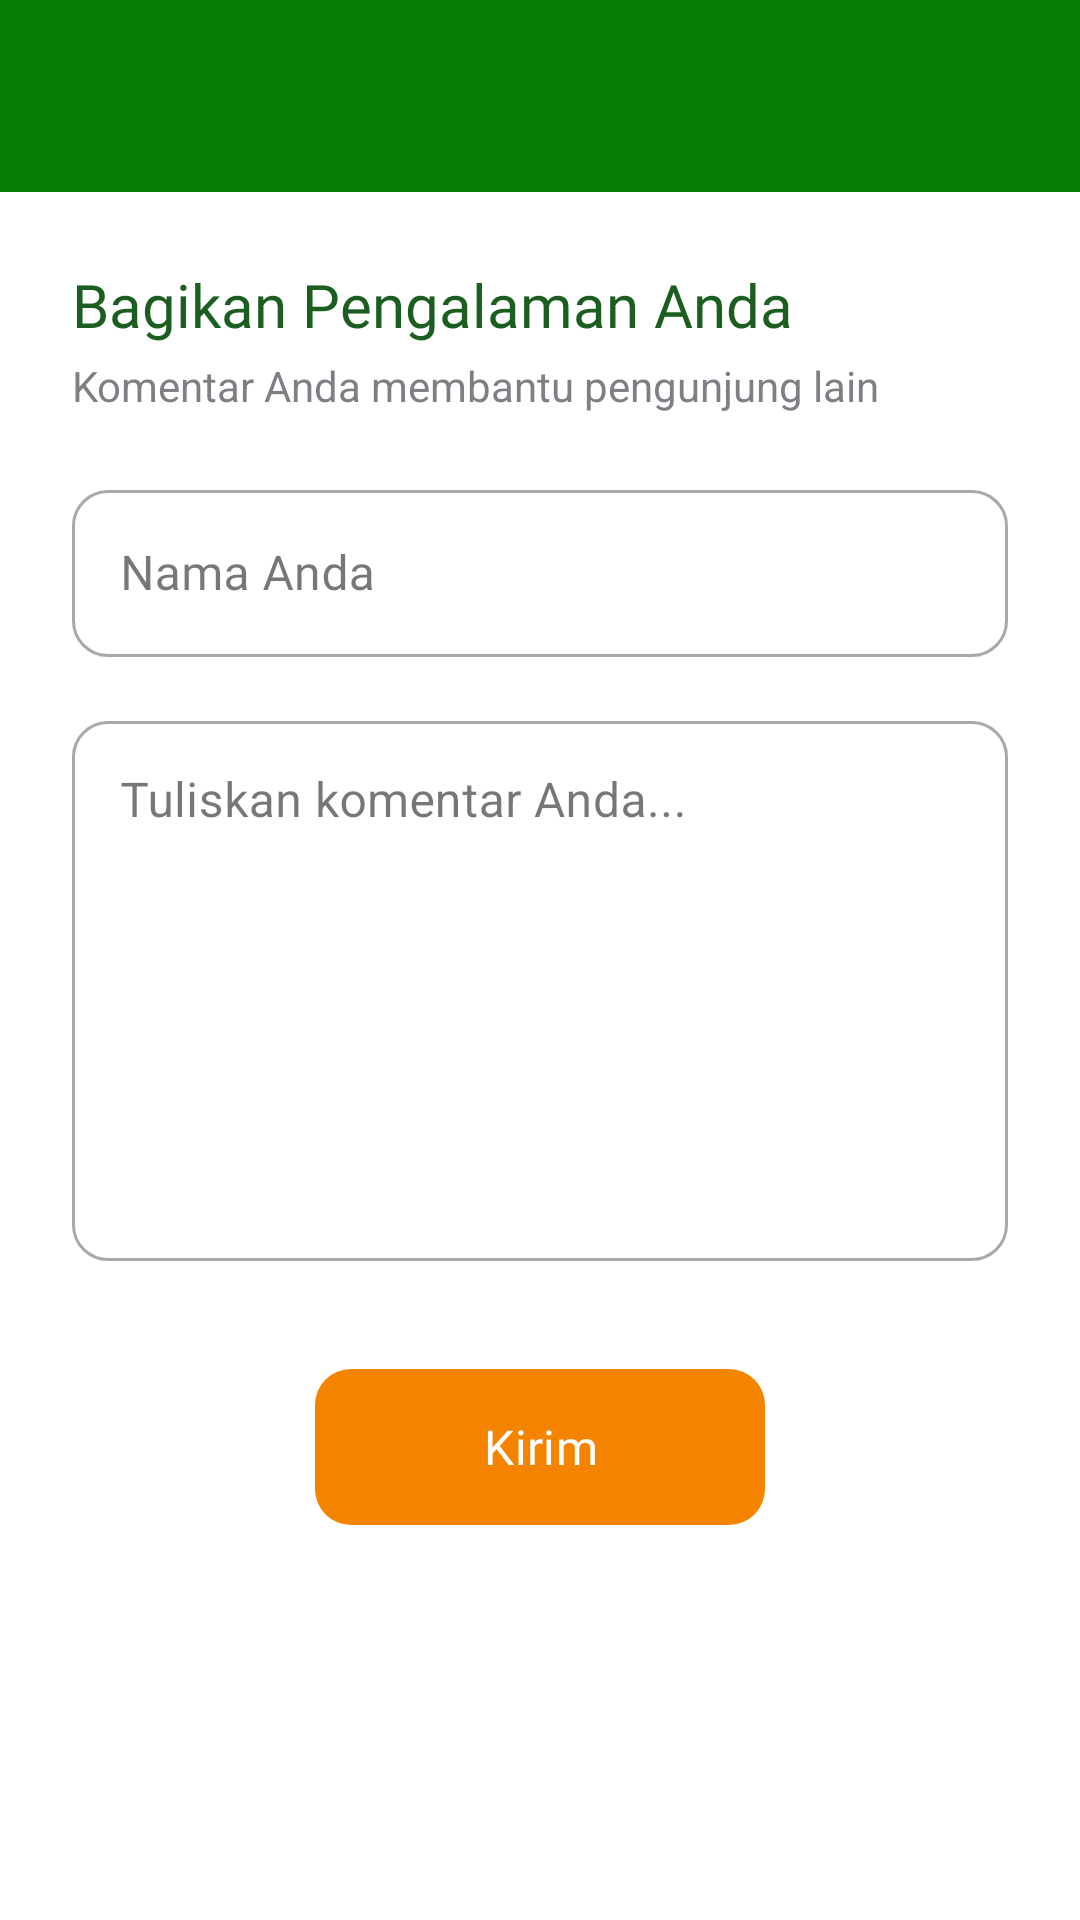

Android layout source for this screen:
<!-- AndroidManifest.xml: application theme Theme.Project_uas -->
<!-- res/layout/activity_comment_form.xml -->
<?xml version="1.0" encoding="utf-8"?>
<androidx.coordinatorlayout.widget.CoordinatorLayout xmlns:android="http://schemas.android.com/apk/res/android"
    xmlns:app="http://schemas.android.com/apk/res-auto"
    xmlns:tools="http://schemas.android.com/tools"
    android:id="@+id/main"
    android:layout_width="match_parent"
    android:layout_height="match_parent"
    android:background="@color/white">

    <com.google.android.material.appbar.AppBarLayout
        android:layout_width="match_parent"
        android:layout_height="wrap_content">

        <androidx.appcompat.widget.Toolbar
            android:id="@+id/toolbar"
            android:layout_width="match_parent"
            android:layout_height="?attr/actionBarSize"
            android:background="@color/bgButton3"
            app:titleTextColor="@android:color/white" />
    </com.google.android.material.appbar.AppBarLayout>

    <androidx.core.widget.NestedScrollView
        android:layout_width="match_parent"
        android:layout_height="match_parent"
        app:layout_behavior="@string/appbar_scrolling_view_behavior">

        <LinearLayout
            android:layout_width="match_parent"
            android:layout_height="wrap_content"
            android:orientation="vertical"
            android:padding="24dp">

            <TextView
                android:layout_width="wrap_content"
                android:layout_height="wrap_content"
                android:fontFamily="@font/inter_28pt_semibold"
                android:text="Bagikan Pengalaman Anda"
                android:textColor="#1B5E20"
                android:textSize="20sp" />

            <TextView
                android:layout_width="wrap_content"
                android:layout_height="wrap_content"
                android:layout_marginTop="4dp"
                android:alpha="0.7"
                android:text="Komentar Anda membantu pengunjung lain"
                android:textSize="14sp" />

            <com.google.android.material.textfield.TextInputLayout
                style="@style/Widget.MaterialComponents.TextInputLayout.OutlinedBox"
                android:layout_width="match_parent"
                android:layout_height="wrap_content"
                android:layout_marginTop="20dp"
                android:hint="Nama Anda"
                app:boxCornerRadiusBottomEnd="12dp"
                app:boxCornerRadiusBottomStart="12dp"
                app:boxCornerRadiusTopEnd="12dp"
                app:boxCornerRadiusTopStart="12dp">

                <com.google.android.material.textfield.TextInputEditText
                    android:id="@+id/etNama"
                    android:layout_width="match_parent"
                    android:layout_height="wrap_content"
                    android:fontFamily="@font/inter_28pt_medium" />
            </com.google.android.material.textfield.TextInputLayout>

            <com.google.android.material.textfield.TextInputLayout
                style="@style/Widget.MaterialComponents.TextInputLayout.OutlinedBox"
                android:layout_width="match_parent"
                android:layout_height="wrap_content"
                android:layout_marginTop="16dp"
                android:hint="Tuliskan komentar Anda..."
                app:boxCornerRadiusBottomEnd="12dp"
                app:boxCornerRadiusBottomStart="12dp"
                app:boxCornerRadiusTopEnd="12dp"
                app:boxCornerRadiusTopStart="12dp">

                <com.google.android.material.textfield.TextInputEditText
                    android:id="@+id/etKomentar"
                    android:layout_width="match_parent"
                    android:layout_height="180dp"
                    android:gravity="top"
                    android:inputType="textMultiLine" />
            </com.google.android.material.textfield.TextInputLayout>

            <com.google.android.material.button.MaterialButton
                android:id="@+id/btnSimpan"
                android:layout_width="150dp"
                android:layout_height="60dp"
                android:layout_marginTop="32dp"
                android:layout_gravity="center"
                android:fontFamily="@font/inter_28pt_semibold"
                android:text="Kirim"
                android:textAllCaps="false"
                android:textSize="16sp"
                app:backgroundTint="@color/bgButton2"
                app:cornerRadius="12dp"
                app:elevation="4dp" />

        </LinearLayout>
    </androidx.core.widget.NestedScrollView>

</androidx.coordinatorlayout.widget.CoordinatorLayout>
<!-- resources referenced by this layout -->
<resources>
  <color name="bgButton2">#F48400</color>
  <color name="bgButton3">#067D03</color>
  <color name="white">#FFFFFFFF</color>
  <style name="Theme.Project_uas" parent="Base.Theme.Project_uas" />
  <style name="Base.Theme.Project_uas" parent="Theme.Material3.DayNight.NoActionBar">
          
          
      </style>
</resources>
